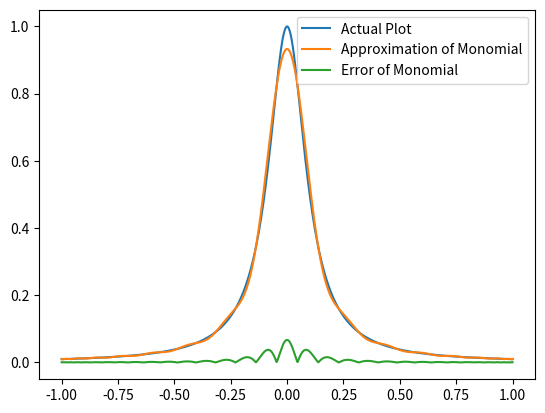

The matplotlib source for this figure:
import numpy as np
import numpy.linalg as la
import matplotlib.pyplot as plt
from numpy.linalg import inv

def driver():


    f = lambda x: 1/(1+(10*x)**2)

    N = 34
    ''' interval'''
    a = -1
    b = 1
   
       
    ''' create equispaced interpolation nodes'''
    xint = np.linspace(a,b,N+1)
    
    xint = np.array([np.cos((2*i -1)*np.pi / (2*N)) for i in range(1,N+1)])
    
    ''' create interpolation data'''
    yint = f(xint)
    
    ''' create points for evaluating the Lagrange interpolating polynomial'''
    Neval = 1001
    xeval = np.linspace(a,b,Neval+1)
    yeval_l= np.zeros(Neval+1)
    yeval_dd = np.zeros(Neval+1)

    yeval_mono = f(xeval)
    
    [a_vec, polynomial_eval, vander_inv] = monomials(f, xint, N, xeval)
    print("The Vandermonde Matrix is:", vander_inv)
    print("The coefficients are:", a_vec)
    plt.plot(xeval, yeval_mono, label = "Actual Plot")
    plt.plot(xeval, polynomial_eval, label = "Approximation of Monomial")
    plt.plot(xeval, abs(yeval_mono - polynomial_eval), label = "Error of Monomial")
    plt.legend()
    plt.show()
    
    '''Initialize and populate the first columns of the 
     divided difference matrix. We will pass the x vector'''
    #y = np.zeros( (N+1, N+1) )
     
    #for j in range(N+1):
     #  y[j][0]  = yint[j]

    #y = dividedDiffTable(xint, y, N+1)
    ''' evaluate lagrange poly '''
    #for kk in range(Neval+1):
     #  yeval_l[kk] = eval_lagrange(xeval[kk],xint,yint,N)
      # yeval_dd[kk] = evalDDpoly(xeval[kk],xint,y,N)
          



    ''' create vector with exact values'''
   # fex = f(xeval)
       
    'Approximation Plot'
  #  plt.figure()    
   # plt.plot(xeval,fex,'ro-', label = 'Actual Plot')
    #plt.plot(xeval,yeval_l,'bs--', label = 'Lagrange') 
    #plt.plot(xeval,yeval_dd,'c.--', label = 'Newton DD')
    #plt.legend()

    'Error Plot'
    #plt.figure() 
    #err_l = abs(yeval_l-fex)
    #err_dd = abs(yeval_dd-fex)
    #plt.semilogy(xeval,err_l,'ro--',label='lagrange')
    #plt.semilogy(xeval,err_dd,'bs--',label='Newton DD')
    #plt.legend()
    #plt.show()


def eval_lagrange(xeval,xint,yint,N):

    lj = np.ones(N+1)
    
    for count in range(N+1):
       for jj in range(N+1):
           if (jj != count):
              lj[count] = lj[count]*(xeval - xint[jj])/(xint[count]-xint[jj])

    yeval = 0.
    
    for jj in range(N+1):
       yeval = yeval + yint[jj]*lj[jj]
  
    return(yeval)
  
    


''' create divided difference matrix'''
def dividedDiffTable(x, y, n):
 
    for i in range(1, n):
        for j in range(n - i):
            y[j][i] = ((y[j][i - 1] - y[j + 1][i - 1]) /
                                     (x[j] - x[i + j]));
    return y;
    
def evalDDpoly(xval, xint,y,N):
    ''' evaluate the polynomial terms'''
    ptmp = np.zeros(N+1)
    
    ptmp[0] = 1.
    for j in range(N):
      ptmp[j+1] = ptmp[j]*(xval-xint[j])
     
    '''evaluate the divided difference polynomial'''
    yeval = 0.
    for j in range(N+1):
       yeval = yeval + y[0][j]*ptmp[j]  

    return yeval

def monomials(f,x,N, xeval):
    
    vander = np.zeros([N,N])
    for i in range(N):
        for v in range(N):
            vander[i][v] = x[i]**(v)

    vander_inv = inv(vander)

    y = f(x)

    a = vander_inv.dot(y)

    #print(a)

    polynomial_eval = []
    
    for v in xeval:
        num = 0
        for i in range(N):
            num += a[i]*v**i

        polynomial_eval.append(num)

    return [a, polynomial_eval, vander_inv]
       

driver()        
